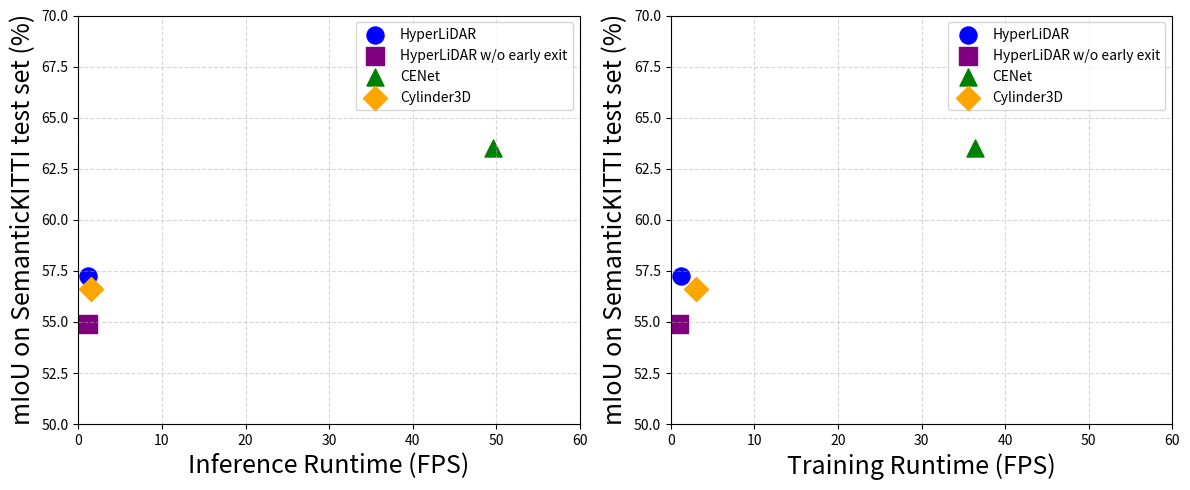

This chart was generated by the following Python code:
import matplotlib.pyplot as plt

# Define models and data
models = ['HyperLiDAR', 'HyperLiDAR w/o early exit', 'CENet', 'Cylinder3D']
training_fps = [1.17, 1.01, 36.42, 3.04]
inference_fps = [1.17, 1.18, 49.56, 1.52]
miou = [57.27, 54.88, 63.50, 56.63]

# Optional: (x, y) deltas to draw arrows (e.g., from baseline to optimized version)
arrows = {
    # 'HyperLidar-early_exit': (0.0, 2.5),  # e.g., from early_exit to full version
}

# Plot style settings
colors = ['blue', 'purple', 'green', 'orange']
markers = ['o', 's', '^', 'D']
sizes = [150] * 4

plt.figure(figsize=(12, 5))

# Highlight better region
# plt.axhspan(60, 70, facecolor='pink', alpha=0.3)
# plt.text(45, 68.5, 'Better', fontsize=12, weight='bold')

# Plot each model
plt.subplot(1, 2, 1)
for i, model in enumerate(models):
    plt.scatter(inference_fps[i], miou[i], s=sizes[i], c=colors[i], marker=markers[i], label=model)
    # plt.text(inference_fps[i] + 0.8, miou[i], f"{model}\n{miou[i]:.1f}%, {inference_fps[i]:.1f} FPS", fontsize=9)

    # Draw arrow if specified
    if model in arrows:
        dx, dy = arrows[model]
        plt.arrow(inference_fps[i], miou[i], dx, dy,
                  head_width=0.5, head_length=0.7, fc='gray', ec='gray', linestyle='--')

# Labels and formatting
plt.xlabel("Inference Runtime (FPS)", fontsize=18)
plt.ylabel("mIoU on SemanticKITTI test set (%)", fontsize=18)
plt.grid(True, linestyle='--', alpha=0.5)
plt.xlim(0, 60)
plt.ylim(50, 70)
plt.legend()
plt.tight_layout()

plt.subplot(1, 2, 2)
for i, model in enumerate(models):
    plt.scatter(training_fps[i], miou[i], s=sizes[i], c=colors[i], marker=markers[i], label=model)
    # plt.text(training_fps[i] + 0.8, miou[i], f"{model}\n{miou[i]:.1f}%, {training_fps[i]:.1f} FPS", fontsize=9)

    # Draw arrow if specified
    if model in arrows:
        dx, dy = arrows[model]
        plt.arrow(training_fps[i], miou[i], dx, dy,
                  head_width=0.5, head_length=0.7, fc='gray', ec='gray', linestyle='--')

# Labels and formatting
plt.xlabel("Training Runtime (FPS)", fontsize=18)
plt.ylabel("mIoU on SemanticKITTI test set (%)", fontsize=18)
plt.grid(True, linestyle='--', alpha=0.5)
plt.xlim(0, 60)
plt.ylim(50, 70)
plt.legend()
plt.tight_layout()
# Save and show
plt.savefig("model_comparison_semantickitti.png", dpi=300)
print("Plot saved as model_comparison_semantickitti.png")


